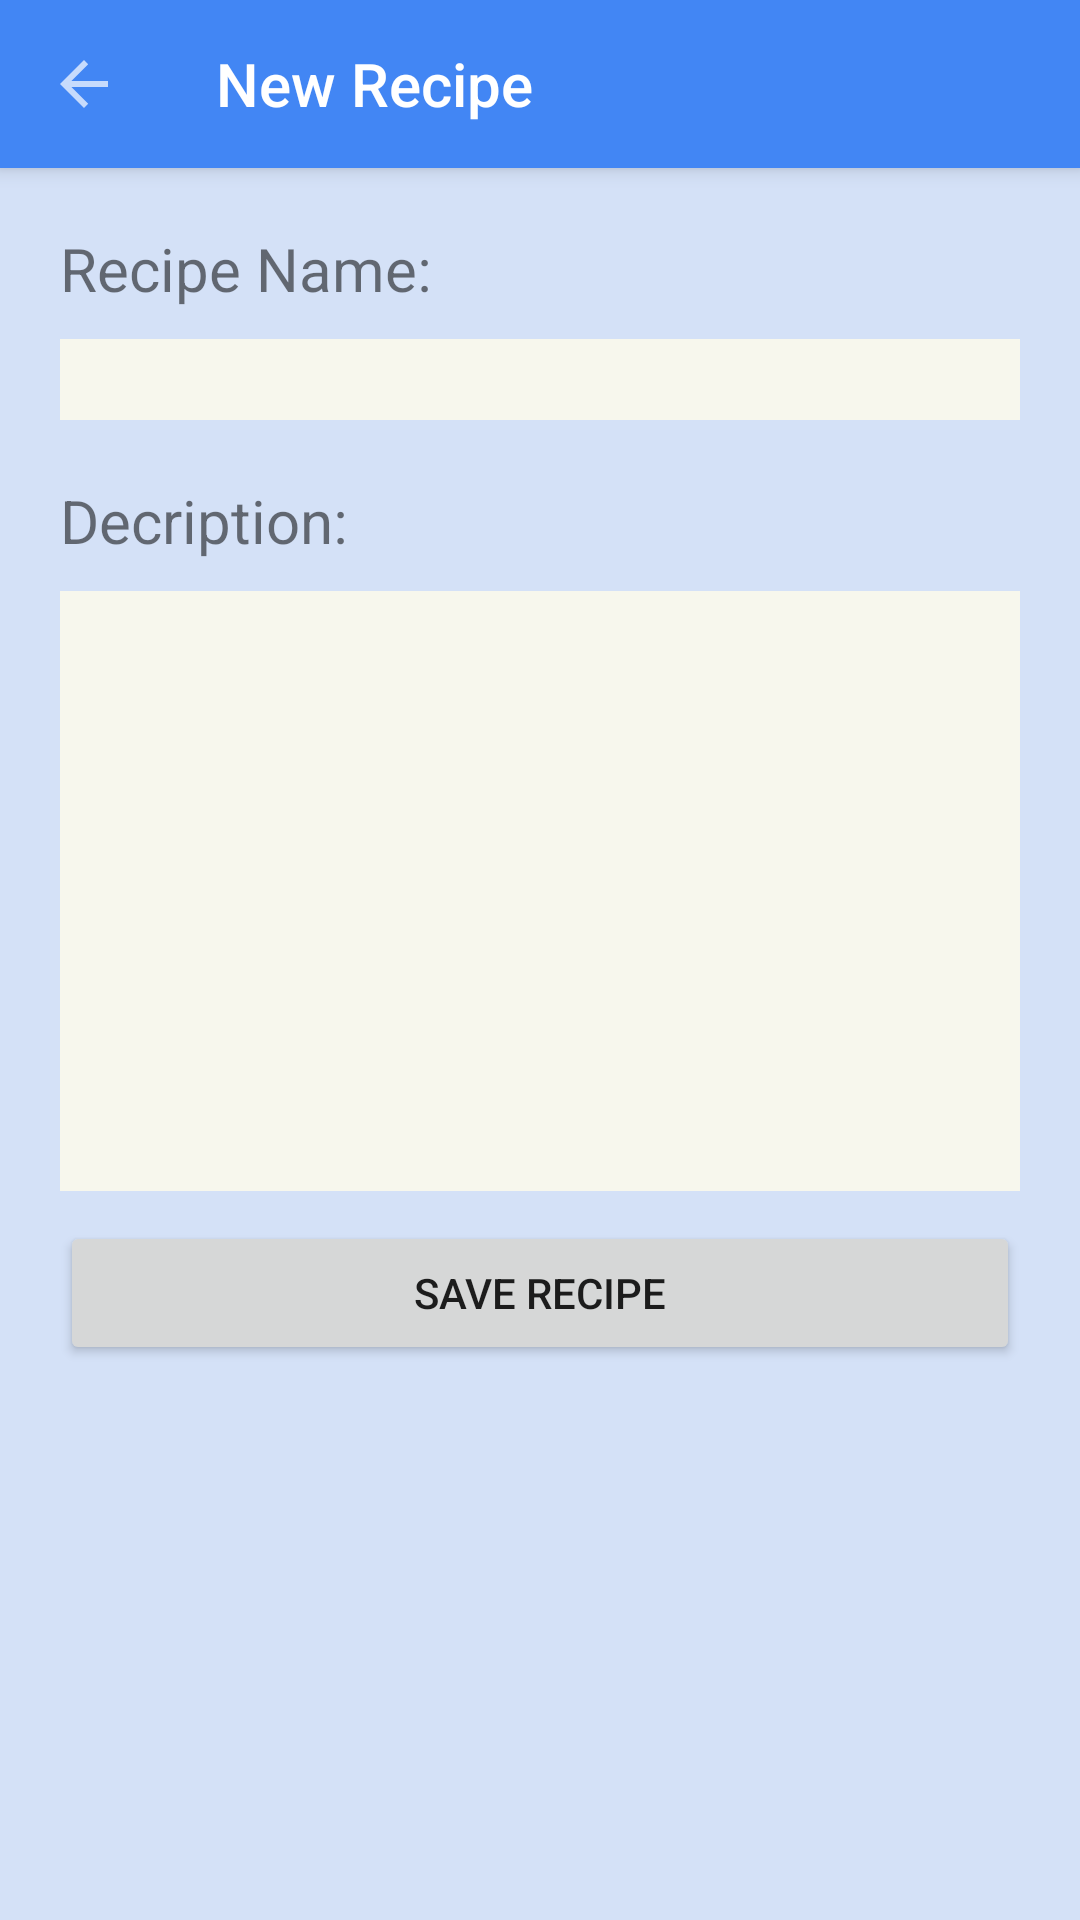

The Android layout XML behind this screen, and the referenced resources:
<!-- AndroidManifest.xml: application theme Theme.AppCompat.Light.NoActionBar -->
<!-- res/layout/activity_recipe_writer.xml -->
<?xml version="1.0" encoding="utf-8"?>
<LinearLayout xmlns:android="http://schemas.android.com/apk/res/android"
    xmlns:app="http://schemas.android.com/apk/res-auto"
    xmlns:tools="http://schemas.android.com/tools"

    android:layout_width="match_parent"
    android:layout_height="match_parent"
    tools:context=".RecipeWriter"
    android:orientation="vertical"
    android:background="#d4e1f7">



    <android.support.v7.widget.Toolbar
        android:id="@+id/recipesWriter_toolbar"
        android:layout_width="match_parent"
        android:layout_height="?attr/actionBarSize"
        android:background="#4286f4"
        android:elevation="4dp"
        app:title="New Recipe"
        app:popupTheme="@style/ThemeOverlay.AppCompat.Light"
        app:theme="@style/ThemeOverlay.AppCompat.Dark"
        app:navigationIcon="?attr/homeAsUpIndicator" />

    <TextView
        android:id="@+id/titleText"
        android:layout_width="match_parent"
        android:layout_height="wrap_content"
        android:text="Recipe Name:"
        android:textSize="20dp"
        android:layout_marginLeft="20dp"
        android:layout_marginTop="20dp"
        android:layout_marginRight="20dp"/>

    <EditText
        android:id="@+id/titlePut"
        android:layout_width="match_parent"
        android:layout_height="wrap_content"
        android:textSize="20dp"
        android:background="#f7f7ed"
        android:maxLength="30"

        android:layout_marginLeft="20dp"
        android:layout_marginTop="10dp"
        android:layout_marginRight="20dp"/>

    <TextView
        android:id="@+id/descriptionText"
        android:layout_width="match_parent"
        android:layout_height="wrap_content"
        android:text="Decription:"
        android:textSize="20dp"
        android:layout_marginLeft="20dp"
        android:layout_marginTop="20dp"
        android:layout_marginRight="20dp"/>


    <EditText
        android:id="@+id/descriptionPut"
        android:layout_width="match_parent"
        android:layout_height="200dp"
        android:textSize="20dp"
        android:background="#f7f7ed"
        android:maxLength="3000"

        android:layout_marginLeft="20dp"
        android:layout_marginTop="10dp"
        android:layout_marginRight="20dp"
         />

    <Button
        android:id="@+id/addRecipe"
        android:layout_width="match_parent"
        android:layout_height="wrap_content"
        android:text="Save Recipe"
        android:layout_marginLeft="20dp"
        android:layout_marginTop="10dp"
        android:layout_marginRight="20dp"/>

</LinearLayout>
<!-- resources referenced by this layout -->
<resources>

</resources>
